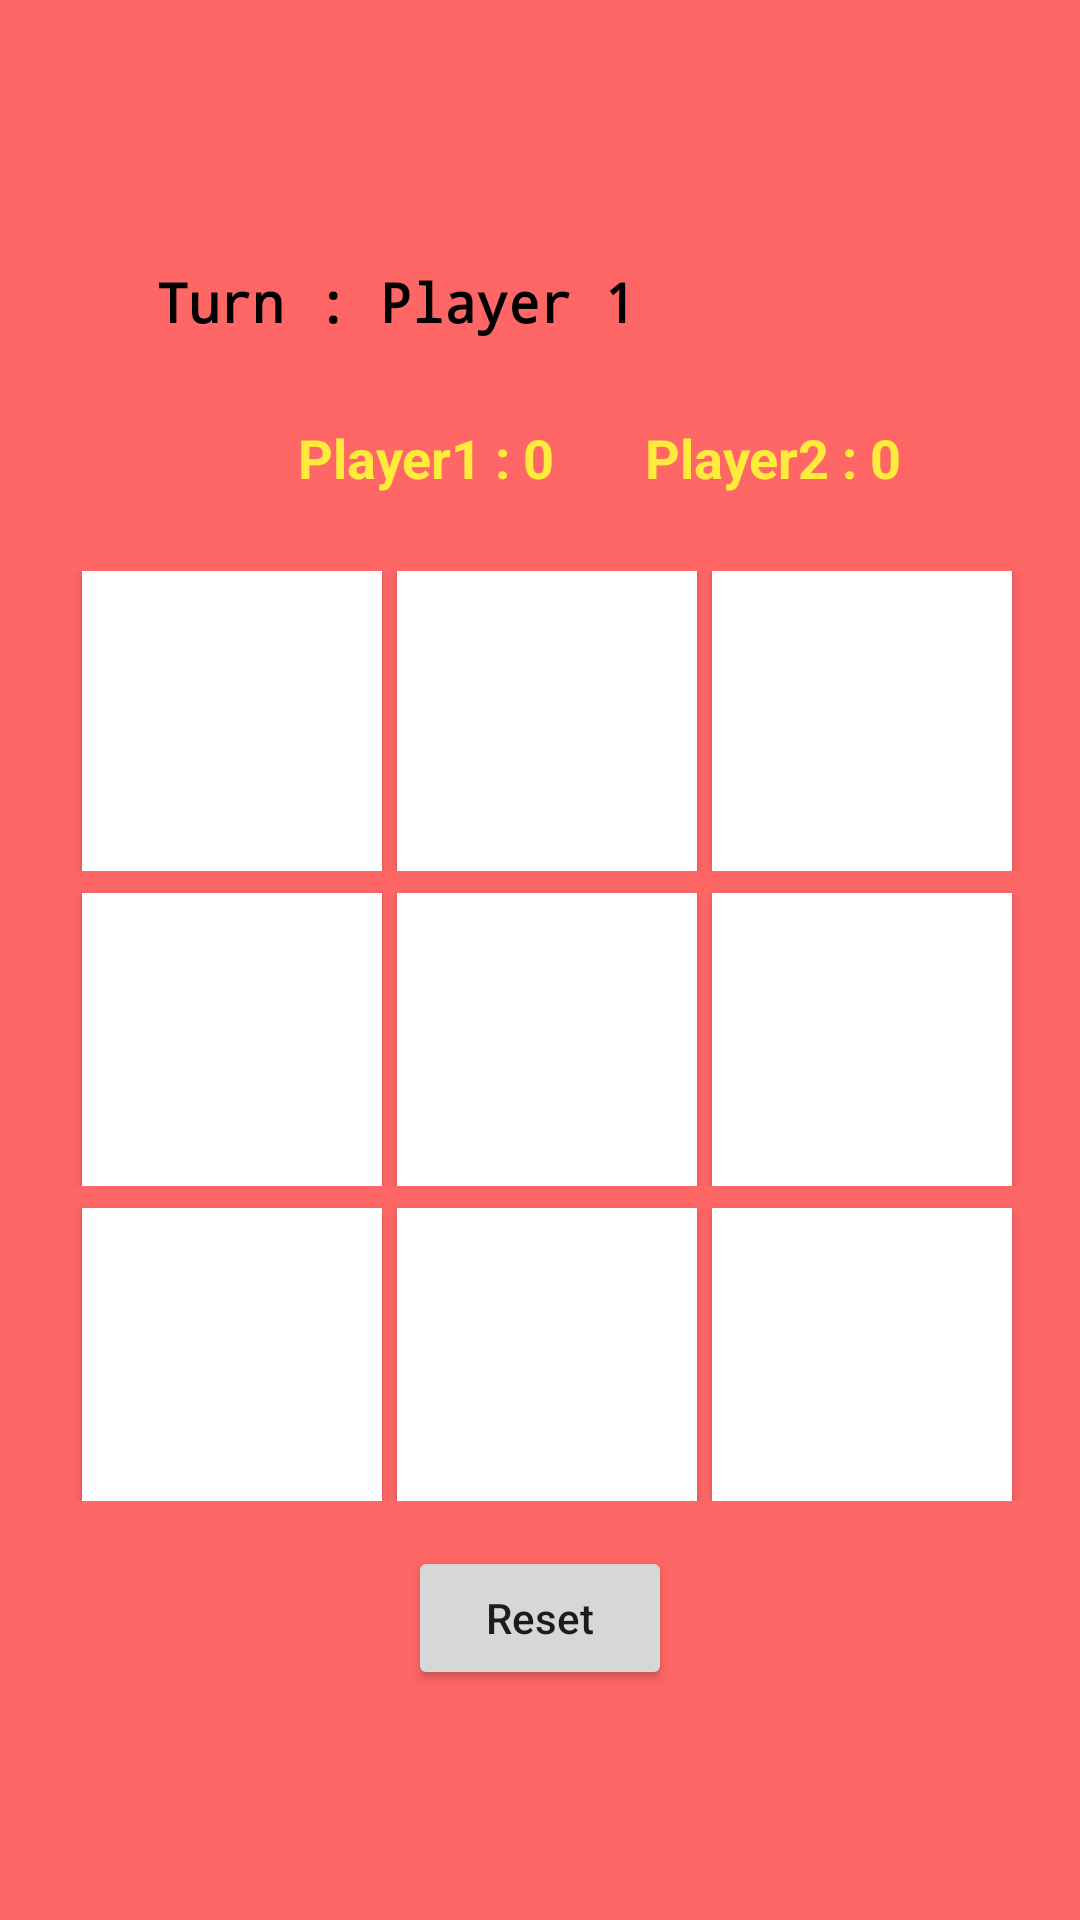

Android layout source for this screen:
<!-- AndroidManifest.xml: application theme Theme.OnlineTicTacToeGame -->
<!-- res/layout/activity_third_page.xml -->
<?xml version="1.0" encoding="utf-8"?>
<TableLayout
    xmlns:android="http://schemas.android.com/apk/res/android"
    xmlns:tools="http://schemas.android.com/tools"
    android:layout_width="match_parent"
    android:layout_height="match_parent"
    android:background="@color/red"
    android:gravity="center"
    tools:context=".MainActivity">

    <LinearLayout
        android:layout_width="wrap_content"
        android:layout_height="wrap_content"
        android:layout_gravity="center"
        android:layout_margin="12dp">
        <TextView
            android:id="@+id/textView3"
            android:layout_width="wrap_content"
            android:layout_height="30dp"
            android:layout_marginLeft="40dp"
            android:textStyle="bold"
            android:fontFamily="monospace"
            android:textColor="@color/black"
            android:text="Turn : Player 1"
            android:textSize="18dp" />
    </LinearLayout>
    <LinearLayout
        android:layout_width="wrap_content"
        android:layout_height="wrap_content"
        android:layout_margin="10dp"
        android:gravity="center">



        <TextView
            android:id="@+id/textView"
            android:layout_width="wrap_content"
            android:layout_height="30dp"
            android:layout_marginLeft="40dp"
            android:text="Player1 : 0"
            android:textStyle="bold"
            android:textColor="@color/yellow"
            android:textSize="18dp" />

        <TextView
            android:id="@+id/textView2"
            android:layout_width="wrap_content"
            android:layout_height="30dp"
            android:layout_marginLeft="30dp"
            android:text="Player2 : 0"
            android:textStyle="bold"
            android:textColor="@color/yellow"
            android:textSize="18dp" />
    </LinearLayout>

    <TableRow
        android:layout_width="match_parent"
        android:layout_height="match_parent"
        android:layout_marginTop="10dp"
        android:gravity="center">

        <androidx.appcompat.widget.AppCompatButton
            android:id="@+id/button11"
            android:layout_width="100dp"
            android:layout_height="100dp"
            android:layout_marginLeft="5dp"
            android:background="#FFFFFF"
            android:onClick="clickfun"
            android:textSize="60dp" />

        <androidx.appcompat.widget.AppCompatButton
            android:id="@+id/button12"
            android:layout_width="100dp"
            android:layout_height="100dp"
            android:layout_marginLeft="5dp"
            android:background="#FFFFFF"
            android:onClick="clickfun"
            android:textSize="60dp" />

        <androidx.appcompat.widget.AppCompatButton
            android:id="@+id/button13"
            android:layout_width="100dp"
            android:layout_height="100dp"
            android:layout_marginLeft="5dp"
            android:background="#FFFFFF"
            android:onClick="clickfun"
            android:textColor="#000000"
            android:textSize="60dp" />
    </TableRow>

    <TableRow
        android:layout_width="match_parent"
        android:layout_height="match_parent"
        android:gravity="center">

        <androidx.appcompat.widget.AppCompatButton
            android:id="@+id/button14"
            android:layout_width="100dp"
            android:layout_height="100dp"
            android:layout_marginLeft="5dp"
            android:layout_marginTop="5dp"
            android:background="#FFFFFF"
            android:onClick="clickfun"
            android:textColor="#000000"
            android:textSize="60dp" />

        <androidx.appcompat.widget.AppCompatButton
            android:id="@+id/button15"
            android:layout_width="100dp"
            android:layout_height="100dp"
            android:layout_marginLeft="5dp"
            android:layout_marginTop="5dp"
            android:background="#FFFFFF"
            android:onClick="clickfun"
            android:textColor="#000000"
            android:textSize="60dp" />

        <androidx.appcompat.widget.AppCompatButton
            android:id="@+id/button16"
            android:layout_width="100dp"
            android:layout_height="100dp"
            android:layout_marginLeft="5dp"
            android:layout_marginTop="5dp"
            android:background="#FFFFFF"
            android:onClick="clickfun"
            android:textColor="#000000"
            android:textSize="60dp" />
    </TableRow>

    <TableRow
        android:layout_width="match_parent"
        android:layout_height="match_parent"
        android:gravity="center">

        <androidx.appcompat.widget.AppCompatButton
            android:id="@+id/button17"
            android:layout_width="100dp"
            android:layout_height="100dp"
            android:layout_marginLeft="5dp"
            android:layout_marginTop="5dp"
            android:background="#FFFFFF"
            android:onClick="clickfun"
            android:textColor="#000000"
            android:textSize="60dp" />

        <androidx.appcompat.widget.AppCompatButton
            android:id="@+id/button18"
            android:layout_width="100dp"
            android:layout_height="100dp"
            android:layout_marginLeft="5dp"
            android:layout_marginTop="5dp"
            android:background="#FFFFFF"
            android:onClick="clickfun"
            android:textColor="#000000"
            android:textSize="60dp" />

        <androidx.appcompat.widget.AppCompatButton
            android:id="@+id/button19"
            android:layout_width="100dp"
            android:layout_height="100dp"
            android:layout_marginLeft="5dp"
            android:layout_marginTop="5dp"
            android:background="#FFFFFF"
            android:onClick="clickfun"
            android:textColor="#000000"
            android:textSize="60dp" />


    </TableRow>

    <LinearLayout
        android:layout_marginTop="15dp"
        android:gravity="center">

        <androidx.appcompat.widget.AppCompatButton
            android:id="@+id/button110"
            android:layout_width="wrap_content"
            android:layout_height="wrap_content"
            android:textAllCaps="false"

            android:text="Reset" />
    </LinearLayout>

</TableLayout>
<!-- resources referenced by this layout -->
<resources>
  <color name="black">#FF000000</color>
  <color name="red">#FF6666</color>
  <color name="yellow">#FFEB3B</color>
  <style name="Theme.OnlineTicTacToeGame" parent="Theme.MaterialComponents.DayNight.DarkActionBar">
          
          <item name="colorPrimary">@color/purple_500</item>
          <item name="colorPrimaryVariant">@color/purple_700</item>
          <item name="colorOnPrimary">@color/white</item>
          
          <item name="colorSecondary">@color/teal_200</item>
          <item name="colorSecondaryVariant">@color/teal_700</item>
          <item name="colorOnSecondary">@color/black</item>
          
          <item name="android:statusBarColor" tools:targetApi="l">?attr/colorPrimaryVariant</item>
          
      </style>
  <color name="purple_500">#228B22</color>
  <color name="purple_700">#FF3700B3</color>
  <color name="white">#FFFFFFFF</color>
  <color name="teal_200">#FF03DAC5</color>
  <color name="teal_700">#FF018786</color>
</resources>
